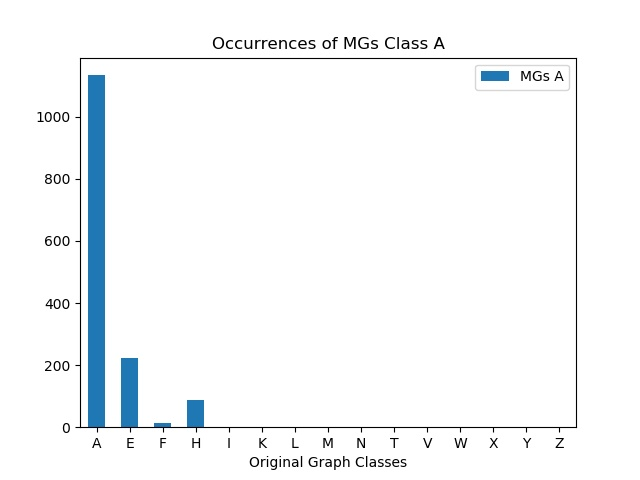

Data behind this chart, as committed beside it:
, MGs A
A, 1134
E, 222
F, 14
H, 89
I, 0
K, 0
L, 0
M, 0
N, 0
T, 0
V, 0
W, 0
X, 0
Y, 0
Z, 0
